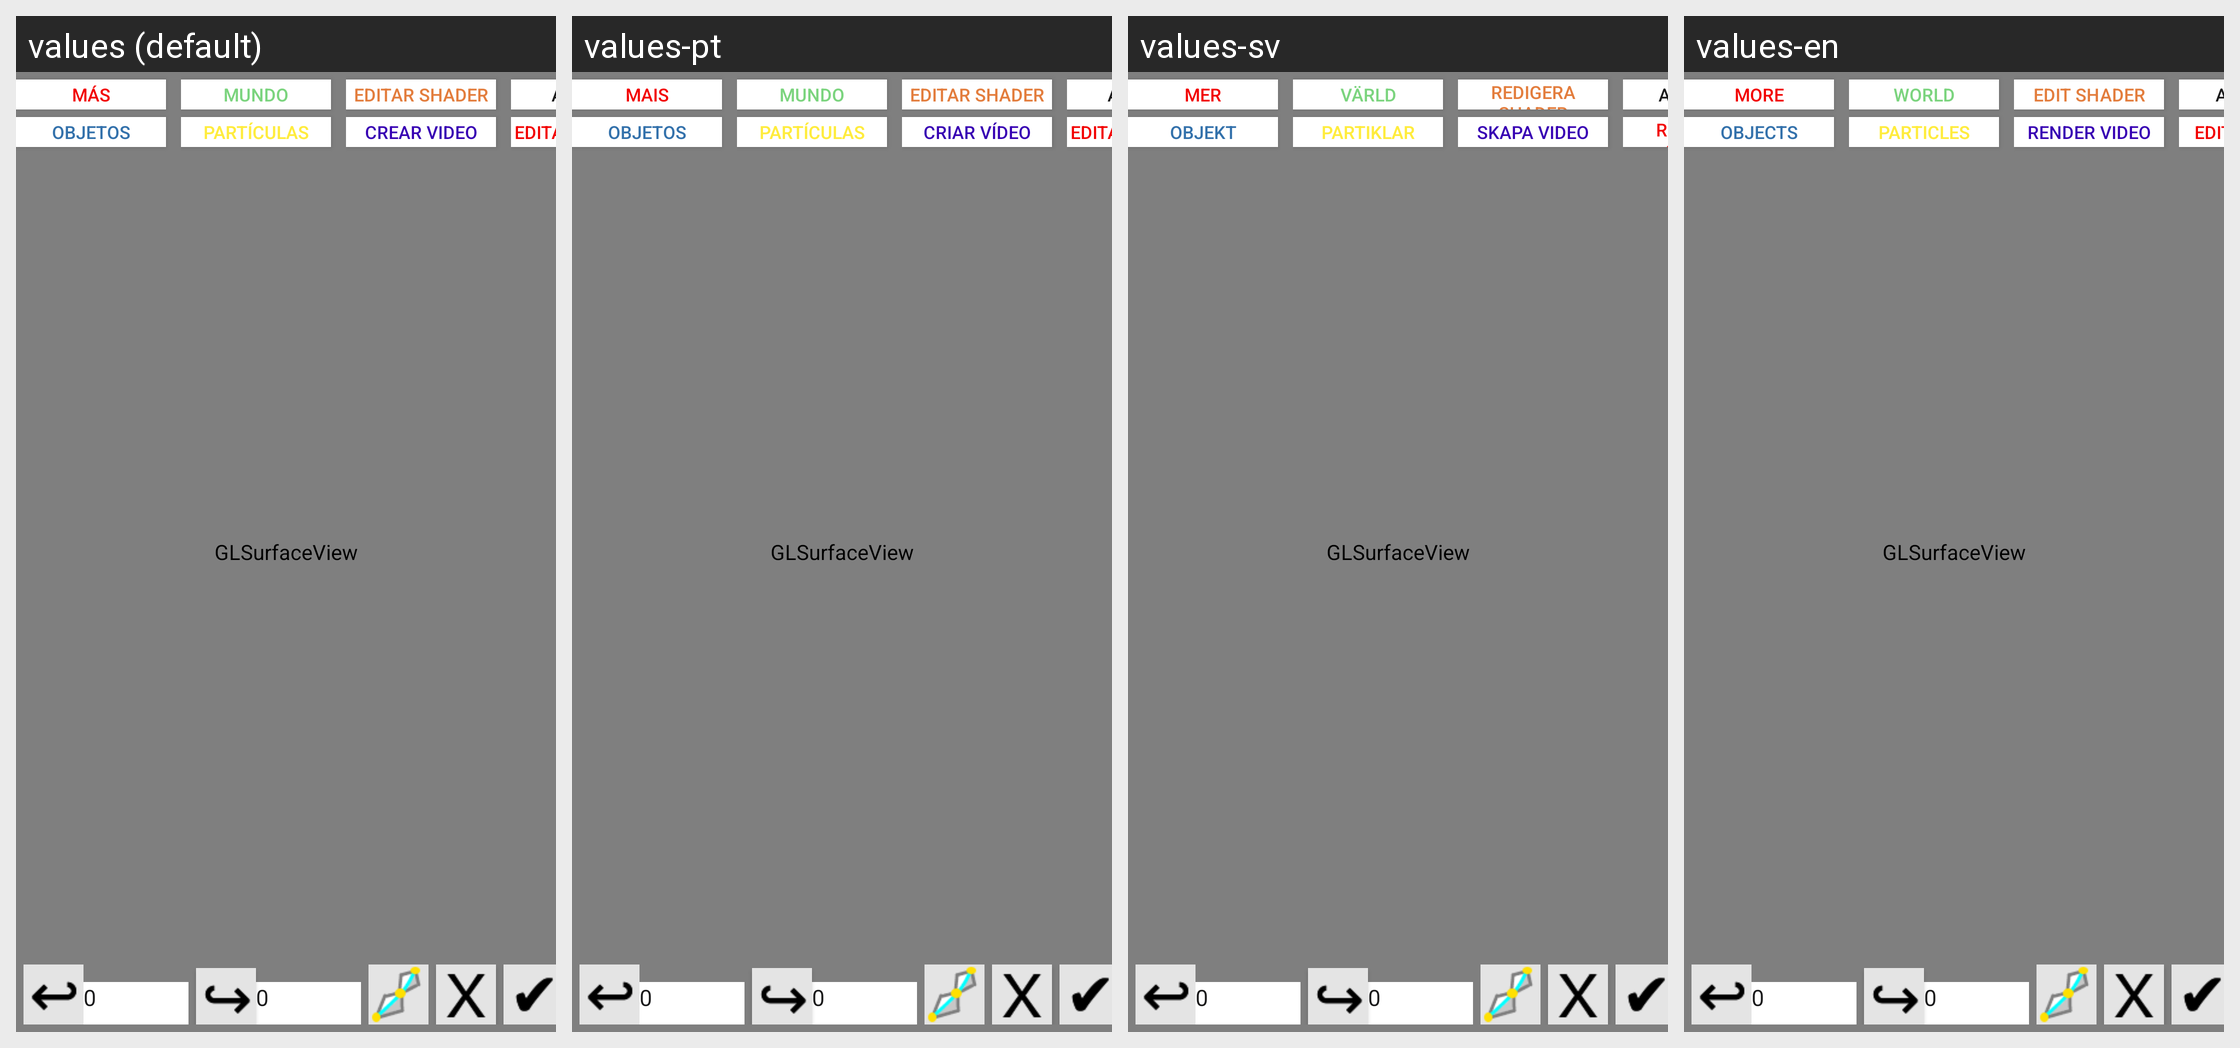

Locale-by-locale string values for the Android screen shown in this grid:
Android screen res/layout/main.xml rendered under 4 locales, left to right: values (default), values-pt, values-sv, values-en. Device: Nexus 5 (rendered at 1080×1920; each locale shown at half size, 540×960, under a caption strip naming it); theme AppTheme.Fullscreen.
Other locales in the repository, not shown: values-ar, values-de, values-iw, values-ja, values-ko, values-ru, values-zh.
Strings drawn on this screen, with the default value and each locale's value (text and hints the layout hard-codes, and strings that could not be matched under every locale, appear in the picture but are not listed):

mas
  values: MÁS
  values-pt: MAIS
  values-sv: MER
  values-en: MORE

objetos
  values: OBJETOS
  values-pt: OBJETOS
  values-sv: OBJEKT
  values-en: OBJECTS

mundo
  values: Mundo
  values-pt: Mundo
  values-sv: Värld
  values-en: World

particulas
  values: Partículas
  values-pt: Partículas
  values-sv: Partiklar
  values-en: Particles

shader
  values: Editar Shader
  values-pt: Editar Shader
  values-sv: Redigera Shader
  values-en: Edit Shader

produccion
  values: Crear Video
  values-pt: Criar Vídeo
  values-sv: Skapa Video
  values-en: Render Video

animar
  values: ANIMAR
  values-pt: ANIMAR
  values-sv: ANIMERA
  values-en: ANIMATE

editarobjetos
  values: Editar Objetos
  values-pt: Editar Objetos
  values-sv: Redigera Objekt
  values-en: Edit Objects
